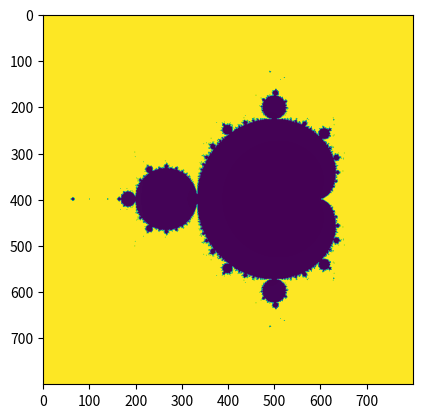

The script that saved this image:
import numpy as np
import matplotlib.pyplot as plt

"""
STEP = 0.1


def f1(x):
    return np.sin(x)


def f2(x):
    return 2*np.cos(2*x)


def f3(x):
    return x + 3


def f4(x):
    return x * 3


xVals = np.arange(-2*np.pi, 2*np.pi, STEP)
functions = [
    [[f1, f2], []],
    [[f3], [f4]]
]

fig, axis = plt.subplots(2, 2)

for i, pos in enumerate(axis):
    for j, ax in enumerate(pos):
        for func in functions[i][j]:
            ax.plot(xVals, func(xVals))

plt.show()
"""


def mandelbrot(x, y, width, height, zoom=1.0, maxIterations=100):
    aspectRatio = height/width
    screen = np.array([1.5, 1.5 * aspectRatio])/zoom

    xCoords = np.linspace(x - 0.5 - screen[0], x - 0.5 + screen[0], width).reshape((1, width))
    yCoords = np.linspace(y - screen[1], y + screen[1], height).reshape((height, 1))
    complexNumbers = xCoords + 1j * yCoords

    z = np.zeros(complexNumbers.shape, dtype=np.complex128)

    for i in range(maxIterations + 1):
        z = z ** 2 + complexNumbers
        z[np.abs(z) > 2] = i

    return np.abs(z)


colors = mandelbrot(0, 0, 800, 800, 1, 100)
plt.imshow(colors)
plt.show()
